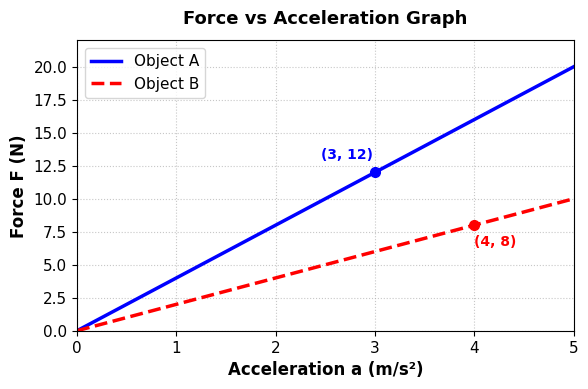
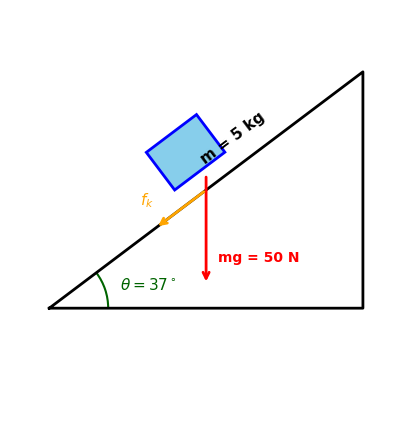
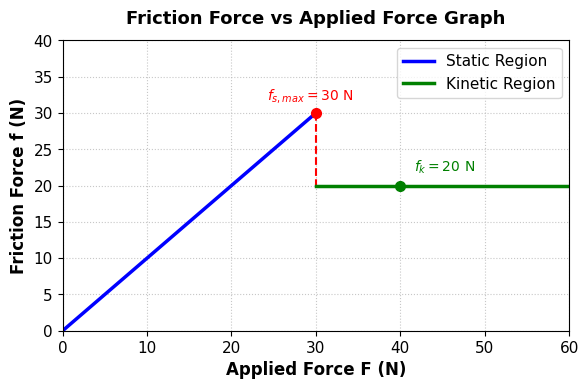
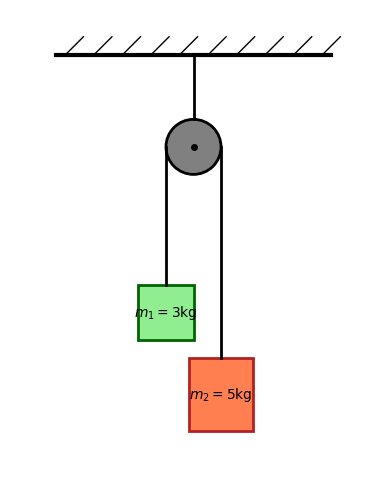
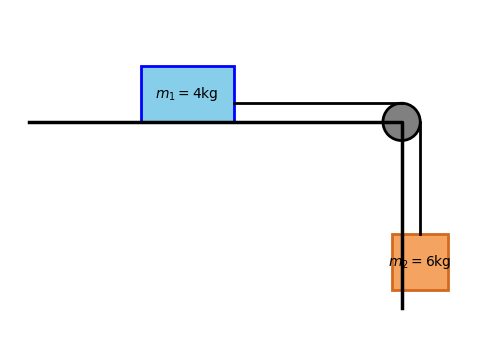
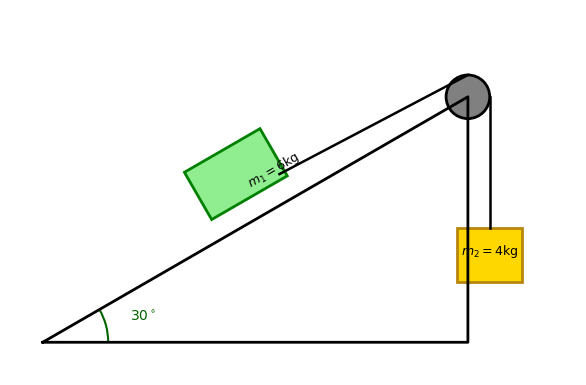
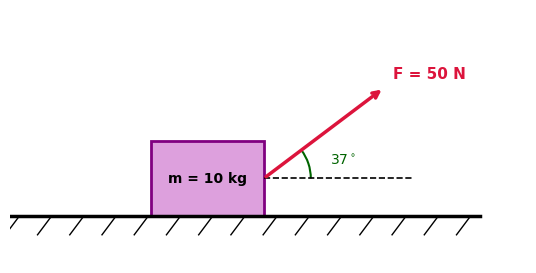
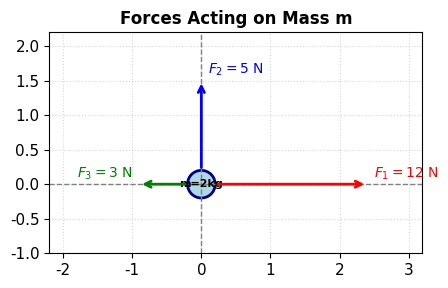

Python code for these plots, in order:
import matplotlib.pyplot as plt
import matplotlib.patches as patches
import numpy as np
import os

# Create directory if it doesn't exist
output_dir = 'public/assets/images'
os.makedirs(output_dir, exist_ok=True)

plt.rcParams['font.family'] = 'DejaVu Sans'
plt.rcParams['font.size'] = 11

def create_q5_graph():
    # Graph of F vs a for two masses
    fig, ax = plt.subplots(figsize=(6, 4), dpi=150)
    a = np.linspace(0, 5, 100)
    F_A = 4 * a
    F_B = 2 * a
    
    ax.plot(a, F_A, 'b-', linewidth=2.5, label='Object A')
    ax.plot(a, F_B, 'r--', linewidth=2.5, label='Object B')
    
    ax.set_xlabel('Acceleration a (m/s²)', fontsize=12, fontweight='bold')
    ax.set_ylabel('Force F (N)', fontsize=12, fontweight='bold')
    ax.set_title('Force vs Acceleration Graph', fontsize=13, fontweight='bold', pad=12)
    ax.set_xlim(0, 5)
    ax.set_ylim(0, 22)
    ax.grid(True, linestyle=':', alpha=0.7)
    ax.legend(fontsize=11)
    
    # Mark points
    ax.plot(3, 12, 'bo', markersize=7)
    ax.annotate('(3, 12)', (3, 12), textcoords="offset points", xytext=(-20,10), ha='center', fontsize=10, color='blue', fontweight='bold')
    
    ax.plot(4, 8, 'ro', markersize=7)
    ax.annotate('(4, 8)', (4, 8), textcoords="offset points", xytext=(15,-15), ha='center', fontsize=10, color='red', fontweight='bold')
    
    plt.tight_layout()
    plt.savefig(os.path.join(output_dir, 'phy_m4_ch3-5_q5.png'), dpi=150)
    plt.close()

def create_q7_incline():
    fig, ax = plt.subplots(figsize=(6, 4.5), dpi=150)
    ax.set_aspect('equal')
    ax.axis('off')
    
    # Incline triangle
    theta = 37 # degrees
    theta_rad = np.radians(theta)
    L = 5
    x_base = L * np.cos(theta_rad)
    y_base = L * np.sin(theta_rad)
    
    # Draw incline
    ax.plot([0, x_base, x_base, 0], [0, 0, y_base, 0], 'k-', linewidth=2)
    
    # Angle arc
    arc = patches.Arc((0, 0), 1.5, 1.5, angle=0, theta1=0, theta2=theta, color='darkgreen', linewidth=1.5)
    ax.add_patch(arc)
    ax.text(0.9, 0.25, r'$\theta = 37^\circ$', fontsize=11, color='darkgreen', fontweight='bold')
    
    # Block on incline
    bx = x_base * 0.5
    by = y_base * 0.5
    block = patches.Rectangle((bx-0.4, by), 0.8, 0.6, angle=theta, color='skyblue', ec='blue', lw=2)
    ax.add_patch(block)
    ax.text(bx - 0.1, by + 0.35, 'm = 5 kg', fontsize=11, fontweight='bold', rotation=theta)
    
    # Gravity force arrow
    ax.annotate('', xy=(bx, by - 1.2), xytext=(bx, by + 0.2),
                arrowprops=dict(arrowstyle="->", color="red", lw=2))
    ax.text(bx + 0.15, by - 0.9, 'mg = 50 N', color='red', fontweight='bold', fontsize=10)
    
    # Friction arrow
    fx = bx - 0.8 * np.cos(theta_rad)
    fy = by - 0.8 * np.sin(theta_rad)
    ax.annotate('', xy=(fx, fy), xytext=(bx, by),
                arrowprops=dict(arrowstyle="->", color="orange", lw=2))
    ax.text(fx - 0.2, fy + 0.3, r'$f_k$', color='orange', fontweight='bold', fontsize=11)
    
    ax.set_xlim(-0.5, x_base + 0.5)
    ax.set_ylim(-1.5, y_base + 0.8)
    plt.tight_layout()
    plt.savefig(os.path.join(output_dir, 'phy_m4_ch3-5_q7.png'), dpi=150)
    plt.close()

def create_q14_friction_graph():
    fig, ax = plt.subplots(figsize=(6, 4), dpi=150)
    
    # F vs f graph
    F_static = np.linspace(0, 30, 100)
    f_static = F_static
    
    F_kinetic = np.linspace(30, 60, 100)
    f_kinetic = np.full_like(F_kinetic, 20)
    
    ax.plot(F_static, f_static, 'b-', linewidth=2.5, label='Static Region')
    ax.plot([30, 30], [30, 20], 'r--', linewidth=1.5)
    ax.plot(F_kinetic, f_kinetic, 'g-', linewidth=2.5, label='Kinetic Region')
    
    ax.plot(30, 30, 'ro', markersize=7)
    ax.annotate(r'$f_{s,max} = 30\text{ N}$', (30, 30), textcoords="offset points", xytext=(-35, 10),
                fontsize=10, color='red', fontweight='bold')
    
    ax.plot(40, 20, 'go', markersize=7)
    ax.annotate(r'$f_k = 20\text{ N}$', (40, 20), textcoords="offset points", xytext=(10, 10),
                fontsize=10, color='green', fontweight='bold')
    
    ax.set_xlabel('Applied Force F (N)', fontsize=12, fontweight='bold')
    ax.set_ylabel('Friction Force f (N)', fontsize=12, fontweight='bold')
    ax.set_title('Friction Force vs Applied Force Graph', fontsize=13, fontweight='bold', pad=12)
    ax.set_xlim(0, 60)
    ax.set_ylim(0, 40)
    ax.grid(True, linestyle=':', alpha=0.7)
    ax.legend(fontsize=11)
    
    plt.tight_layout()
    plt.savefig(os.path.join(output_dir, 'phy_m4_ch3-5_q14.png'), dpi=150)
    plt.close()

def create_q18_atwood():
    fig, ax = plt.subplots(figsize=(4, 5), dpi=150)
    ax.set_aspect('equal')
    ax.axis('off')
    
    # Ceiling
    ax.plot([0.5, 3.5], [4.5, 4.5], 'k-', lw=3)
    for i in np.linspace(0.6, 3.4, 10):
        ax.plot([i, i+0.2], [4.5, 4.7], 'k-', lw=1)
        
    # Pulley holder & Pulley
    ax.plot([2, 2], [4.5, 3.8], 'k-', lw=2)
    pulley = patches.Circle((2, 3.5), 0.3, color='gray', ec='black', lw=2)
    ax.add_patch(pulley)
    ax.plot(2, 3.5, 'ko', markersize=4)
    
    # Ropes & Masses
    # Left rope & Mass 1
    ax.plot([1.7, 1.7], [3.5, 2.0], 'k-', lw=2)
    m1 = patches.Rectangle((1.4, 1.4), 0.6, 0.6, color='lightgreen', ec='darkgreen', lw=2)
    ax.add_patch(m1)
    ax.text(1.7, 1.7, r'$m_1=3\text{kg}$', ha='center', va='center', fontweight='bold', fontsize=10)
    
    # Right rope & Mass 2
    ax.plot([2.3, 2.3], [3.5, 1.2], 'k-', lw=2)
    m2 = patches.Rectangle((1.95, 0.4), 0.7, 0.8, color='coral', ec='firebrick', lw=2)
    ax.add_patch(m2)
    ax.text(2.3, 0.8, r'$m_2=5\text{kg}$', ha='center', va='center', fontweight='bold', fontsize=10)
    
    ax.set_xlim(0, 4)
    ax.set_ylim(0, 5)
    plt.tight_layout()
    plt.savefig(os.path.join(output_dir, 'phy_m4_ch3-5_q18.png'), dpi=150)
    plt.close()

def create_q19_table_pulley():
    fig, ax = plt.subplots(figsize=(5.5, 3.5), dpi=150)
    ax.set_aspect('equal')
    ax.axis('off')
    
    # Table surface
    ax.plot([0, 4, 4], [2, 2, 0], 'k-', lw=2.5)
    
    # Block 1 on table
    b1 = patches.Rectangle((1.2, 2.0), 1.0, 0.6, color='skyblue', ec='blue', lw=2)
    ax.add_patch(b1)
    ax.text(1.7, 2.3, r'$m_1=4\text{kg}$', ha='center', va='center', fontweight='bold', fontsize=10)
    
    # Pulley at edge
    pulley = patches.Circle((4.0, 2.0), 0.2, color='gray', ec='black', lw=2)
    ax.add_patch(pulley)
    
    # String
    ax.plot([2.2, 4.0], [2.2, 2.2], 'k-', lw=2)
    ax.plot([4.2, 4.2], [2.0, 0.8], 'k-', lw=2)
    
    # Hanging block 2
    b2 = patches.Rectangle((3.9, 0.2), 0.6, 0.6, color='sandybrown', ec='chocolate', lw=2)
    ax.add_patch(b2)
    ax.text(4.2, 0.5, r'$m_2=6\text{kg}$', ha='center', va='center', fontweight='bold', fontsize=10)
    
    ax.set_xlim(-0.2, 5.0)
    ax.set_ylim(-0.2, 3.2)
    plt.tight_layout()
    plt.savefig(os.path.join(output_dir, 'phy_m4_ch3-5_q19.png'), dpi=150)
    plt.close()

def create_q21_incline_pulley():
    fig, ax = plt.subplots(figsize=(6, 4), dpi=150)
    ax.set_aspect('equal')
    ax.axis('off')
    
    # Incline
    theta = 30
    theta_rad = np.radians(theta)
    L = 4.5
    xb = L * np.cos(theta_rad)
    yb = L * np.sin(theta_rad)
    
    ax.plot([0, xb, xb, 0], [0, 0, yb, 0], 'k-', lw=2)
    arc = patches.Arc((0,0), 1.2, 1.2, angle=0, theta1=0, theta2=30, color='darkgreen', lw=1.5)
    ax.add_patch(arc)
    ax.text(0.8, 0.2, r'$30^\circ$', fontsize=10, fontweight='bold', color='darkgreen')
    
    # Block on incline
    bx = xb * 0.5
    by = yb * 0.5
    b1 = patches.Rectangle((bx-0.4, by), 0.8, 0.5, angle=theta, color='lightgreen', ec='green', lw=2)
    ax.add_patch(b1)
    ax.text(bx-0.1, by+0.3, r'$m_1=6\text{kg}$', fontsize=9, fontweight='bold', rotation=theta)
    
    # Pulley at apex
    pulley = patches.Circle((xb, yb), 0.2, color='gray', ec='black', lw=2)
    ax.add_patch(pulley)
    
    # Rope
    rx = bx + 0.4 * np.cos(theta_rad) - 0.25 * np.sin(theta_rad)
    ry = by + 0.4 * np.sin(theta_rad) + 0.25 * np.cos(theta_rad)
    ax.plot([rx, xb], [ry, yb + 0.2], 'k-', lw=1.8)
    ax.plot([xb + 0.2, xb + 0.2], [yb, yb - 1.2], 'k-', lw=1.8)
    
    # Hanging block
    b2 = patches.Rectangle((xb - 0.1, yb - 1.7), 0.6, 0.5, color='gold', ec='darkgoldenrod', lw=2)
    ax.add_patch(b2)
    ax.text(xb + 0.2, yb - 1.45, r'$m_2=4\text{kg}$', fontsize=9, fontweight='bold', ha='center')
    
    ax.set_xlim(-0.3, xb + 1.0)
    ax.set_ylim(-0.3, yb + 0.8)
    plt.tight_layout()
    plt.savefig(os.path.join(output_dir, 'phy_m4_ch3-5_q21.png'), dpi=150)
    plt.close()

def create_q23_angled_force():
    fig, ax = plt.subplots(figsize=(5.5, 3.5), dpi=150)
    ax.set_aspect('equal')
    ax.axis('off')
    
    # Floor
    ax.plot([0, 5], [1, 1], 'k-', lw=2.5)
    for i in np.linspace(0.1, 4.9, 15):
        ax.plot([i, i-0.15], [1, 0.8], 'k-', lw=1)
        
    # Block
    b = patches.Rectangle((1.5, 1.0), 1.2, 0.8, color='plum', ec='purple', lw=2)
    ax.add_patch(b)
    ax.text(2.1, 1.4, 'm = 10 kg', ha='center', va='center', fontweight='bold', fontsize=10)
    
    # Force Arrow at angle
    theta = 37
    theta_rad = np.radians(theta)
    fx = 2.7 + 1.6 * np.cos(theta_rad)
    fy = 1.4 + 1.6 * np.sin(theta_rad)
    
    ax.annotate('', xy=(fx, fy), xytext=(2.7, 1.4),
                arrowprops=dict(arrowstyle="->", color="crimson", lw=2.5))
    ax.text(fx + 0.1, fy + 0.1, 'F = 50 N', color='crimson', fontweight='bold', fontsize=11)
    
    # Dashed horizontal & angle
    ax.plot([2.7, 4.3], [1.4, 1.4], 'k--', lw=1.2)
    arc = patches.Arc((2.7, 1.4), 1.0, 1.0, angle=0, theta1=0, theta2=37, color='darkgreen', lw=1.5)
    ax.add_patch(arc)
    ax.text(3.4, 1.55, r'$37^\circ$', fontsize=10, color='darkgreen', fontweight='bold')
    
    ax.set_xlim(0, 5.5)
    ax.set_ylim(0.5, 3.2)
    plt.tight_layout()
    plt.savefig(os.path.join(output_dir, 'phy_m4_ch3-5_q23.png'), dpi=150)
    plt.close()

def create_q29_vectors():
    fig, ax = plt.subplots(figsize=(4.5, 4.5), dpi=150)
    ax.set_aspect('equal')
    
    # Axes
    ax.axhline(0, color='gray', lw=1, ls='--')
    ax.axvline(0, color='gray', lw=1, ls='--')
    
    # Central object
    circle = patches.Circle((0,0), 0.2, color='lightblue', ec='navy', lw=2)
    ax.add_patch(circle)
    ax.text(0, 0, 'm=2kg', ha='center', va='center', fontsize=8, fontweight='bold')
    
    # Force F1: +x direction (12 N)
    ax.annotate('', xy=(2.4, 0), xytext=(0.2, 0),
                arrowprops=dict(arrowstyle="->", color="red", lw=2))
    ax.text(2.5, 0.1, r'$F_1 = 12\text{ N}$', color='red', fontweight='bold', fontsize=10)
    
    # Force F2: +y direction (5 N)
    ax.annotate('', xy=(0, 1.5), xytext=(0, 0.2),
                arrowprops=dict(arrowstyle="->", color="blue", lw=2))
    ax.text(0.1, 1.6, r'$F_2 = 5\text{ N}$', color='blue', fontweight='bold', fontsize=10)
    
    # Force F3: -x direction (3 N)
    ax.annotate('', xy=(-0.9, 0), xytext=(-0.2, 0),
                arrowprops=dict(arrowstyle="->", color="green", lw=2))
    ax.text(-1.8, 0.1, r'$F_3 = 3\text{ N}$', color='green', fontweight='bold', fontsize=10)
    
    ax.set_xlim(-2.2, 3.2)
    ax.set_ylim(-1.0, 2.2)
    ax.grid(True, linestyle=':', alpha=0.5)
    ax.set_title('Forces Acting on Mass m', fontsize=12, fontweight='bold')
    
    plt.tight_layout()
    plt.savefig(os.path.join(output_dir, 'phy_m4_ch3-5_q29.png'), dpi=150)
    plt.close()

# Run all generator functions
create_q5_graph()
create_q7_incline()
create_q14_friction_graph()
create_q18_atwood()
create_q19_table_pulley()
create_q21_incline_pulley()
create_q23_angled_force()
create_q29_vectors()

print("Successfully generated all 8 quiz diagrams!")
